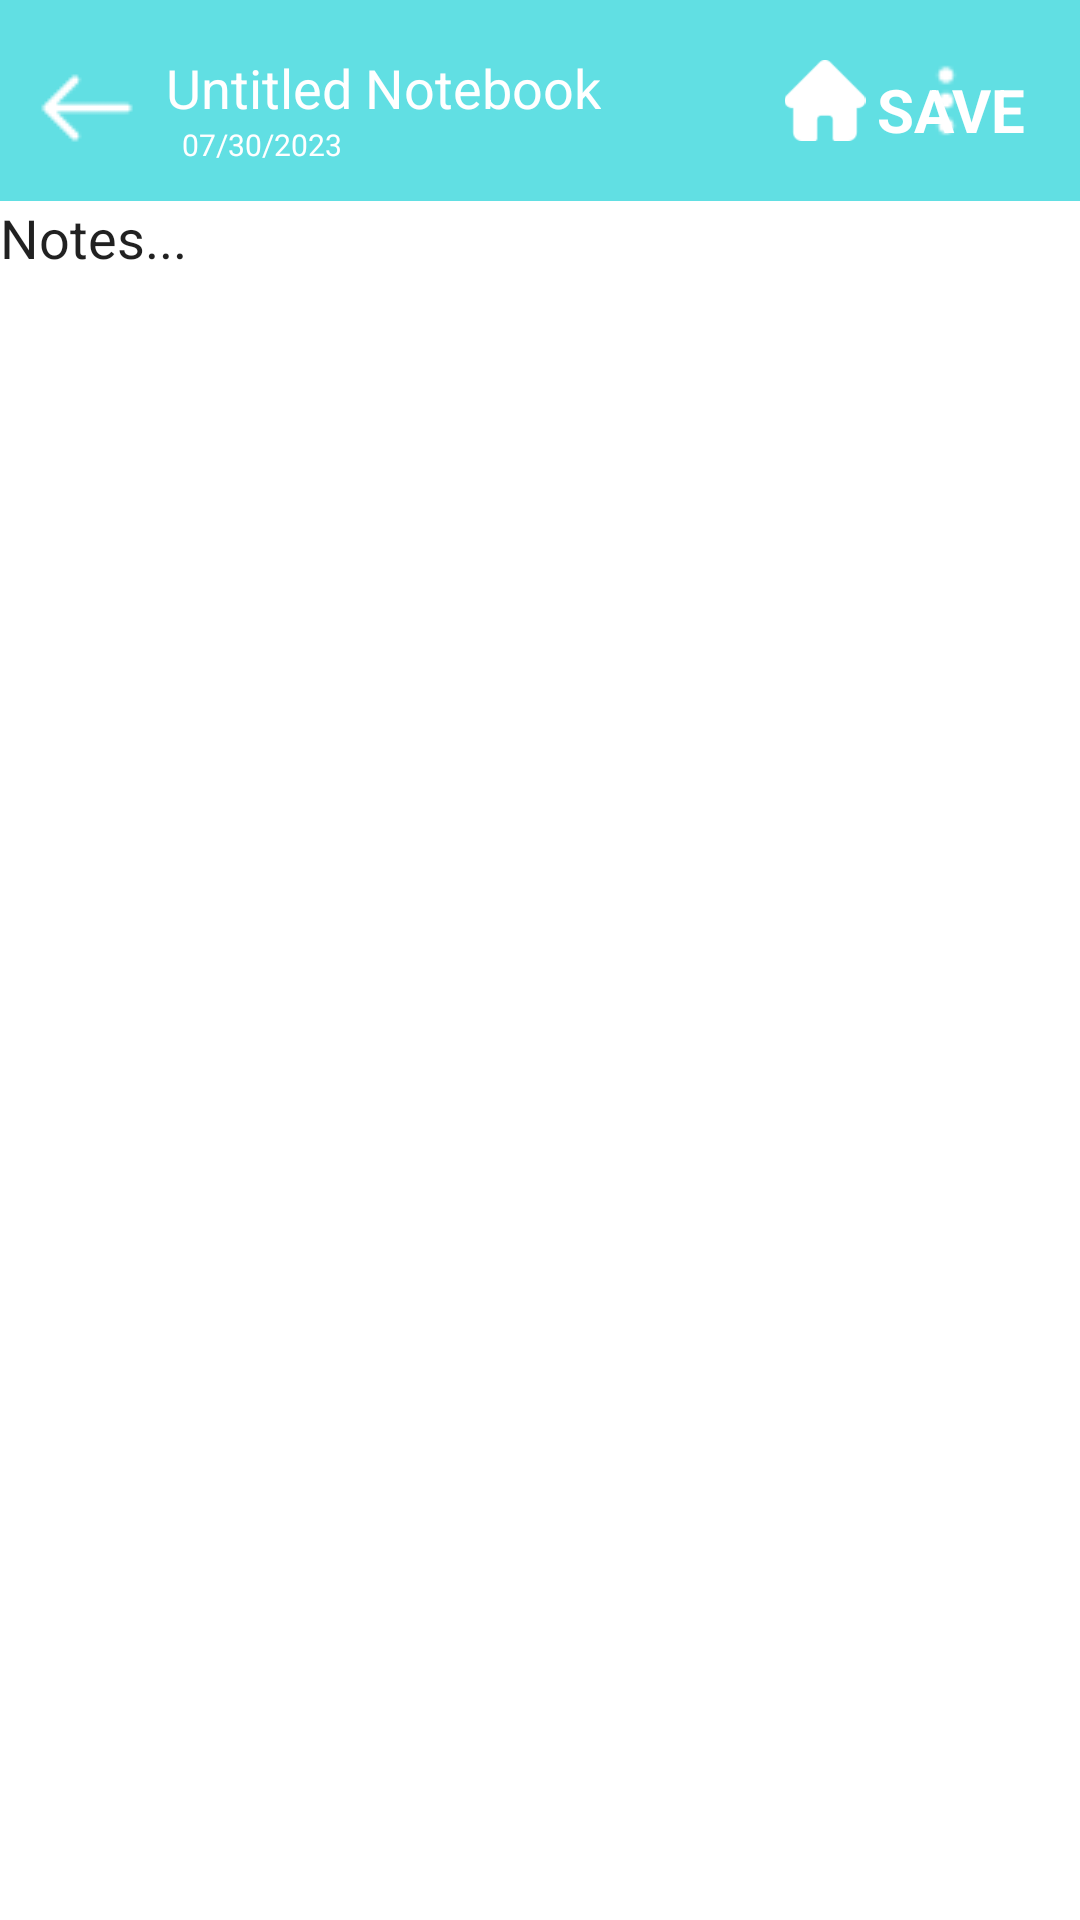

Write the Android layout XML for this screen, with the resource values it uses.
<!-- AndroidManifest.xml: application theme Theme.NoteLearning -->
<!-- res/layout/activity_save_audio_file.xml -->
<?xml version="1.0" encoding="utf-8"?>
<androidx.constraintlayout.widget.ConstraintLayout xmlns:android="http://schemas.android.com/apk/res/android"
    xmlns:app="http://schemas.android.com/apk/res-auto"
    xmlns:tools="http://schemas.android.com/tools"
    android:layout_width="match_parent"
    android:layout_height="match_parent"
    android:background="#ffffff"
    tools:context=".MainActivity">


    <androidx.appcompat.widget.Toolbar
        android:id="@+id/main_page_toolbar"
        android:layout_width="412dp"
        android:layout_height="67dp"
        android:background="@color/white"
        android:backgroundTint="#61DFE3"
        android:minHeight="?attr/actionBarSize"
        android:theme="?attr/actionBarTheme"
        app:layout_constraintEnd_toEndOf="parent"
        app:layout_constraintStart_toStartOf="parent"
        app:layout_constraintTop_toTopOf="parent" />

    <EditText
        android:id="@+id/save_notebook_title"
        android:layout_width="wrap_content"
        android:layout_height="wrap_content"
        android:background="@null"
        android:text="Untitled Notebook"
        android:textAlignment="center"
        android:textColor="#FFFFFF"
        android:textSize="18sp"
        app:layout_constraintBottom_toBottomOf="@+id/main_page_toolbar"
        app:layout_constraintEnd_toEndOf="@+id/main_page_toolbar"
        app:layout_constraintHorizontal_bias="0.23"
        app:layout_constraintStart_toStartOf="parent"
        app:layout_constraintTop_toTopOf="parent"
        app:layout_constraintVertical_bias="0.4" />

    <TextView
        android:id="@+id/save_button"
        android:layout_width="wrap_content"
        android:layout_height="wrap_content"
        android:text="SAVE"
        android:textAlignment="viewEnd"
        android:textColor="#FFFFFF"
        android:textSize="20sp"
        android:textStyle="bold"
        app:layout_constraintBottom_toBottomOf="@+id/main_page_toolbar"
        app:layout_constraintEnd_toEndOf="parent"
        app:layout_constraintHorizontal_bias="0.94"
        app:layout_constraintStart_toStartOf="parent"
        app:layout_constraintTop_toTopOf="parent"
        app:layout_constraintVertical_bias="0.571" />

    <ImageView
        android:id="@+id/save_audio_back_button"
        android:layout_width="wrap_content"
        android:layout_height="wrap_content"
        android:layout_marginTop="20dp"
        app:layout_constraintEnd_toEndOf="parent"
        app:layout_constraintHorizontal_bias="0.04"
        app:layout_constraintStart_toStartOf="parent"
        app:layout_constraintTop_toTopOf="parent"
        app:srcCompat="@drawable/back" />

    <EditText
        android:id="@+id/save_audio_notes"
        android:layout_width="0dp"
        android:layout_height="0dp"


        android:background="@drawable/memo_border"
        android:gravity="top|start"
        android:scrollbars="vertical"
        android:text="Notes..."
        android:textAlignment="textStart"
        app:layout_constraintBottom_toBottomOf="parent"
        app:layout_constraintEnd_toEndOf="parent"
        app:layout_constraintHorizontal_bias="1.0"
        app:layout_constraintStart_toStartOf="parent"
        app:layout_constraintTop_toBottomOf="@+id/main_page_toolbar" />

    <TextView
        android:id="@+id/save_notes_date"
        android:layout_width="70dp"
        android:layout_height="wrap_content"
        android:background="@null"
        android:ems="10"
        android:inputType="text"
        android:text="07/30/2023"
        android:textAlignment="center"
        android:textColor="#FFFFFF"
        android:textSize="10sp"
        app:layout_constraintEnd_toEndOf="parent"
        app:layout_constraintHorizontal_bias="0.18"
        app:layout_constraintStart_toStartOf="parent"
        app:layout_constraintTop_toBottomOf="@+id/save_notebook_title"
        tools:layout_editor_absoluteY="53dp" />

    <ImageView
        android:id="@+id/saved_menu2"
        android:layout_width="30dp"
        android:layout_height="27dp"
        android:layout_marginTop="20dp"
        app:layout_constraintEnd_toEndOf="parent"
        app:layout_constraintHorizontal_bias="0.91"
        app:layout_constraintStart_toStartOf="parent"
        app:layout_constraintTop_toTopOf="parent"
        app:srcCompat="@drawable/toolbar_dots" />

    <ImageView
        android:id="@+id/saved_home2"
        android:layout_width="32dp"
        android:layout_height="27dp"
        android:layout_marginTop="20dp"
        android:importantForAccessibility="no"
        app:layout_constraintEnd_toEndOf="parent"
        app:layout_constraintHorizontal_bias="0.79"
        app:layout_constraintStart_toStartOf="parent"
        app:layout_constraintTop_toTopOf="parent"
        app:srcCompat="@drawable/home" />


</androidx.constraintlayout.widget.ConstraintLayout>
<!-- resources referenced by this layout -->
<resources>
  <!-- drawable back: png bitmap (drawable, 342 bytes) -->
  <!-- drawable home: png bitmap (drawable, 873 bytes) -->
  <!-- drawable toolbar_dots: png bitmap (drawable, 286 bytes) -->
  <style name="Theme.NoteLearning" parent="Theme.MaterialComponents.Light.NoActionBar">
          
          
      </style>
  <!-- not gathered from this repository: default colours our renderer supplied (Android Studio template values) -->
  <color name="white">#FFFFFFFF</color>
</resources>
